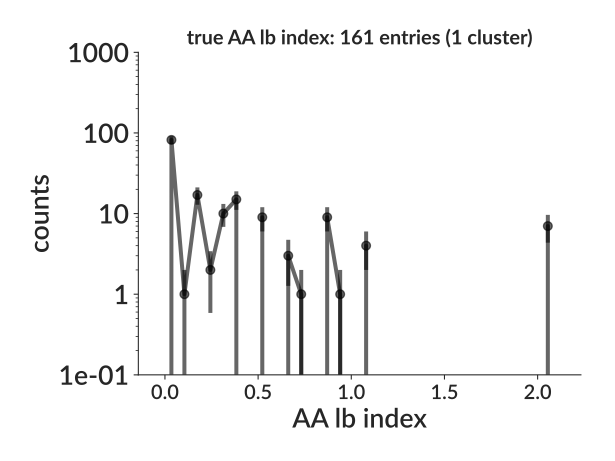

Data behind this chart, as committed beside it:
bin_low_edge, contents, binlabel, error
-0.06965, 0.0, , 0.0
-9.999999999723725e-07, 82.0, , 9.055
0.06965, 1.0, , 1.0
0.1393, 17.0, , 4.123
0.209, 2.0, , 1.414
0.2786, 10.0, , 3.162
0.3483, 15.0, , 3.873
0.4179, 0.0, , 0.0
0.4876, 9.0, , 3.0
0.5572, 0.0, , 0.0
0.6269, 3.0, , 1.732
0.6965, 1.0, , 1.0
0.7662, 0.0, , 0.0
0.8358, 9.0, , 3.0
0.9055, 1.0, , 1.0
0.9752, 0.0, , 0.0
1.045, 4.0, , 2.0
1.114, 0.0, , 0.0
1.184, 0.0, , 0.0
1.254, 0.0, , 0.0
1.323, 0.0, , 0.0
1.393, 0.0, , 0.0
1.463, 0.0, , 0.0
1.532, 0.0, , 0.0
1.602, 0.0, , 0.0
1.672, 0.0, , 0.0
1.741, 0.0, , 0.0
1.811, 0.0, , 0.0
1.881, 0.0, , 0.0
1.95, 0.0, , 0.0
2.02, 7.0, , 2.646
2.09, 0.0, , 0.0
